Run: headless pygame with SDL's dummy video driver; simulated clock (each Clock.tick advances the game by its frame time, no real sleeping); random seed 0; keys injected as events and as key.get_pressed() state; no mouse input.
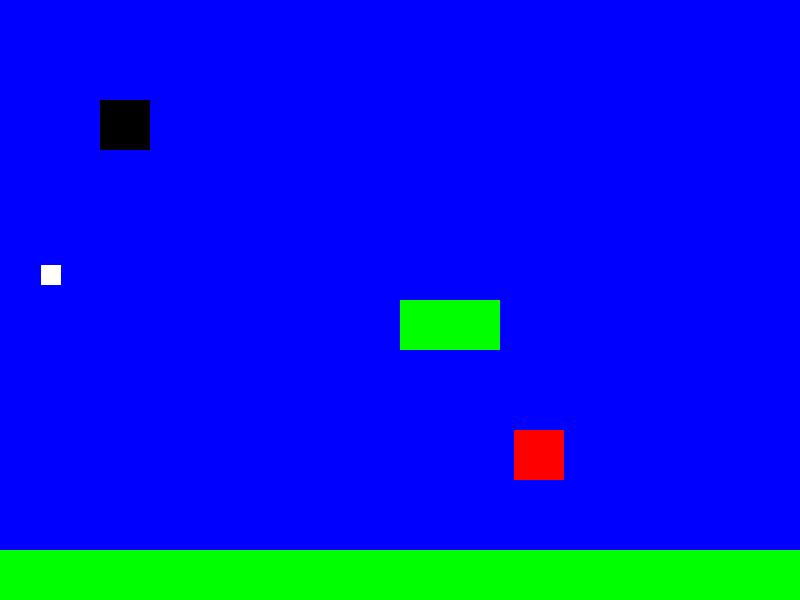
Frame 1 of 4 · flips 1–60 · no input
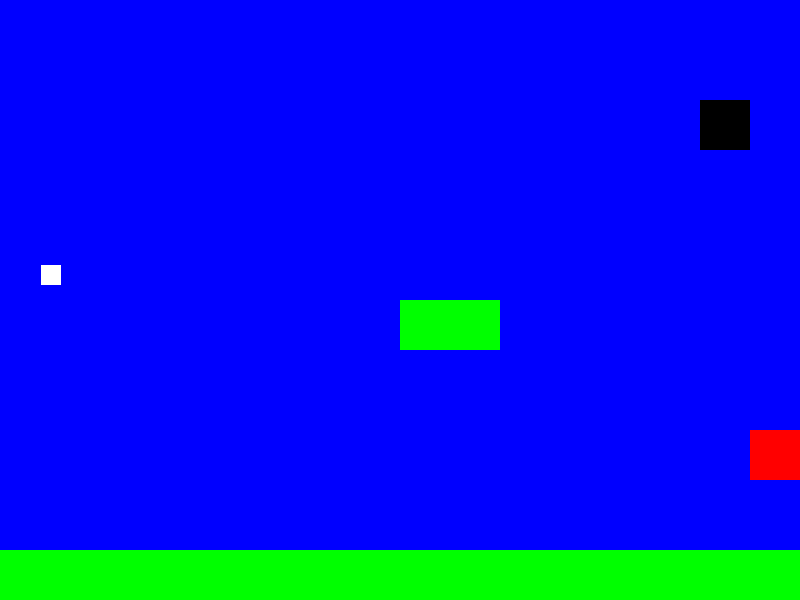
Frame 2 of 4 · flips 61–180 · tapped SPACE, RETURN · held RIGHT (→), D
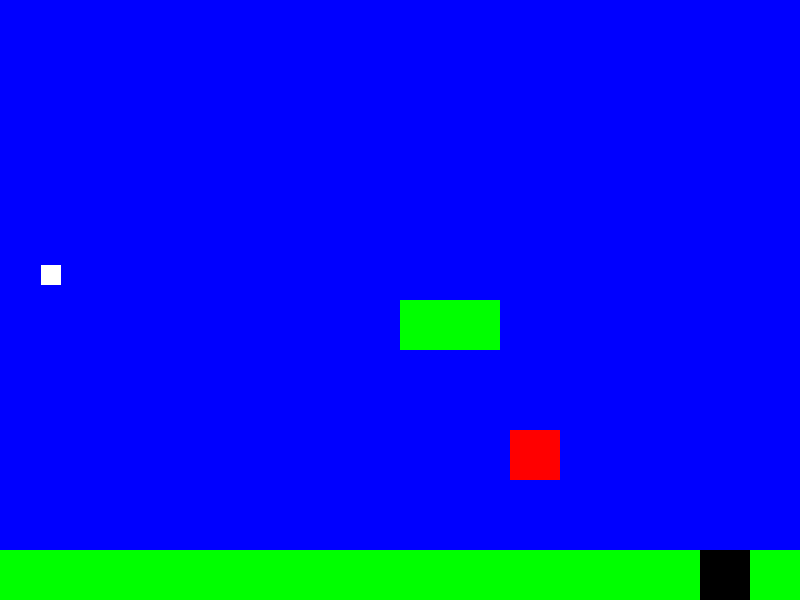
Frame 3 of 4 · flips 181–300 · held DOWN (↓), S
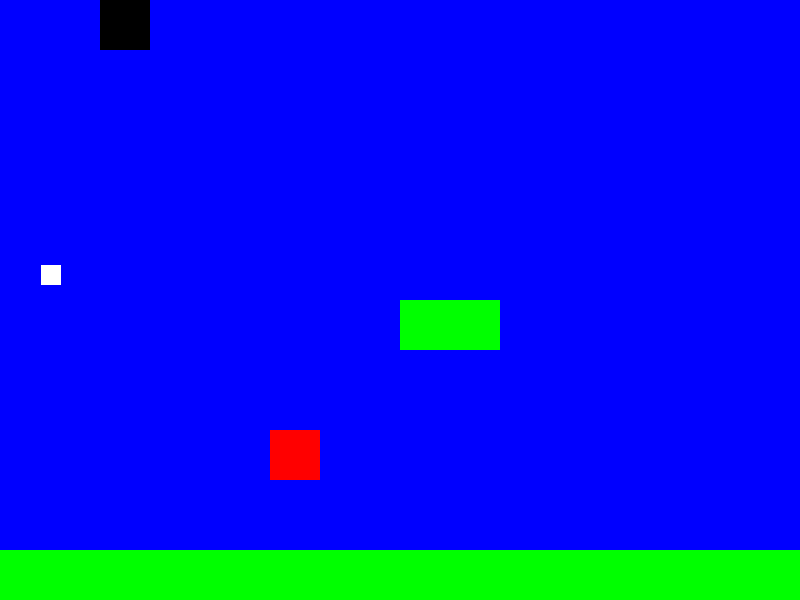
Frame 4 of 4 · flips 301–420 · held LEFT (←), A, UP (↑), W

The pygame program that drew these frames:

import pygame
import sys
import random

# Initialisation de Pygame
pygame.init()

# Définition des constantes
WIDTH, HEIGHT = 800, 600
WHITE = (255, 255, 255)
RED = (255, 0, 0)
GREEN = (0, 255, 0)
BLUE = (0, 0, 255)

# Création de la fenêtre
win = pygame.display.set_mode((WIDTH, HEIGHT))

class Player(pygame.Rect):
    def __init__(self):
        super().__init__(100, 100, 50, 50)
        self.speed = 5
        self.health = 100

    def move(self, dx, dy):
        self.x += dx
        self.y += dy

        if self.x < 0:
            self.x = 0
        elif self.x > WIDTH - self.width:
            self.x = WIDTH - self.width

        if self.y < 0:
            self.y = 0
        elif self.y > HEIGHT - self.height:
            self.y = HEIGHT - self.height

class Enemy(pygame.Rect):
    def __init__(self):
        super().__init__(random.randint(0, WIDTH - 50), random.randint(0, HEIGHT - 50), 50, 50)
        self.speed = 2

    def move(self):
        self.x += self.speed

        if self.x < 0 or self.x > WIDTH - self.width:
            self.speed *= -1

class Coin(pygame.Rect):
    def __init__(self):
        super().__init__(random.randint(0, WIDTH - 20), random.randint(0, HEIGHT - 20), 20, 20)

class Platform(pygame.Rect):
    def __init__(self, x, y, w, h):
        super().__init__(x, y, w, h)

class World:
    def __init__(self):
        self.platforms = [Platform(0, HEIGHT - 50, WIDTH, 50), Platform(WIDTH / 2, HEIGHT / 2, 100, 50)]
        self.enemies = [Enemy()]
        self.coins = [Coin()]
        self.player = Player()

    def update(self):
        for enemy in self.enemies:
            enemy.move()

        for coin in self.coins:
            if coin.colliderect(self.player):
                self.coins.remove(coin)
                print("Vous avez trouvé une pièce !")

        if self.player.health <= 0:
            print("Vous avez perdu !")
            pygame.quit()
            sys.exit()

class Game:
    def __init__(self):
        self.world = World()

    def run(self):
        clock = pygame.time.Clock()
        while True:
            for event in pygame.event.get():
                if event.type == pygame.QUIT:
                    pygame.quit()
                    sys.exit()

            keys = pygame.key.get_pressed()
            if keys[pygame.K_LEFT]:
                self.world.player.move(-self.world.player.speed, 0)
            if keys[pygame.K_RIGHT]:
                self.world.player.move(self.world.player.speed, 0)
            if keys[pygame.K_UP]:
                self.world.player.move(0, -self.world.player.speed)
            if keys[pygame.K_DOWN]:
                self.world.player.move(0, self.world.player.speed)

            self.world.update()

            win.fill(BLUE)
            for platform in self.world.platforms:
                pygame.draw.rect(win, GREEN, platform)
            for enemy in self.world.enemies:
                pygame.draw.rect(win, RED, enemy)
            for coin in self.world.coins:
                pygame.draw.rect(win, WHITE, coin)
            pygame.draw.rect(win, (0, 0, 0), self.world.player)

            pygame.display.update()
            clock.tick(60)

if __name__ == "__main__":
    game = Game()
    game.run()
